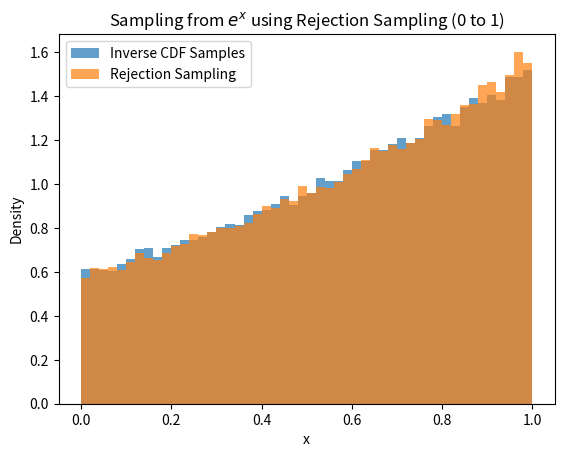

Generate this figure with matplotlib:
import numpy as np
import matplotlib.pyplot as plt

# Inverse CDF Sampling for e^x on [0, 1]
def inverse_cdf_sampling(n_samples):
    # Generate uniform samples
    uniform_samples = np.random.uniform(0, 1, n_samples)

    # Apply the inverse CDF transformation for f(x) = e^x on [0, 1]
    exponential_samples = np.log((uniform_samples * (np.exp(1) - 1)) + 1)

    return exponential_samples

# Rejection Sampling for e^x on [0, 1]
def rejection_sampling_exp(n_samples, M=np.exp(1)):
    samples = []
    while len(samples) < n_samples:
        # Sample from uniform distribution
        x_proposal = np.random.uniform(0, 1)  # Proposal distribution
        u = np.random.uniform(0, 1)  # Uniform sample for rejection

        # Target distribution (e^x) and scaled proposal
        if u <= np.exp(x_proposal) / M:
            samples.append(x_proposal)
    return np.array(samples)

# Monte Carlo Integration: Circumference of an Ellipse
def monte_carlo_ellipse_circumference(a, b, n_samples):
    # Sample theta uniformly between 0 and 2pi
    theta_samples = np.random.uniform(0, 2 * np.pi, n_samples)

    # Compute the integrand (arc length element)
    arc_lengths = np.sqrt((a * np.sin(theta_samples))**2 + (b * np.cos(theta_samples))**2)
    #print(np.mean(arc_lengths))

    # Estimate the circumference using the average arc length times the range of theta
    circumference_estimate = (2 * np.pi) * np.mean(arc_lengths)

    return circumference_estimate

## This is the best aproximation to the arc length of an ellipse
def approx(a, b):
    t = ((a-b)/(a+b))**2
    return np.pi*(a+b)*(1 + 3*t/(10 + np.sqrt(4 - 3*t)))

# Parameters
n_samples = 100_000
a = 2  # Semi-major axis
b = 5  # Semi-minor axis

# 1. Inverse CDF Sampling
inverse_samples = inverse_cdf_sampling(n_samples)
plt.hist(inverse_samples, bins=50, density=True, label='Inverse CDF Samples', alpha=0.7)
plt.title('Sampling from $e^x$ using Inverse CDF (0 to 1)')
plt.xlabel('x')
plt.ylabel('Density')
plt.legend()
plt.show()

# 2. Rejection Sampling
rejection_samples = rejection_sampling_exp(n_samples)
plt.hist(rejection_samples, bins=50, density=True, label='Rejection Sampling', alpha=0.7)
plt.title('Sampling from $e^x$ using Rejection Sampling (0 to 1)')
plt.xlabel('x')
plt.ylabel('Density')
plt.legend()
plt.show()

# 3. Monte Carlo Integration for Ellipse Circumference
circumference_estimate = monte_carlo_ellipse_circumference(a, b, n_samples)
print(f"Estimated Circumference of the Ellipse (a = {a}, b = {b}): {circumference_estimate}\n"
      f"Using Ramanujan aproximation of the circumference of the elipse: {approx(a,b)}")
